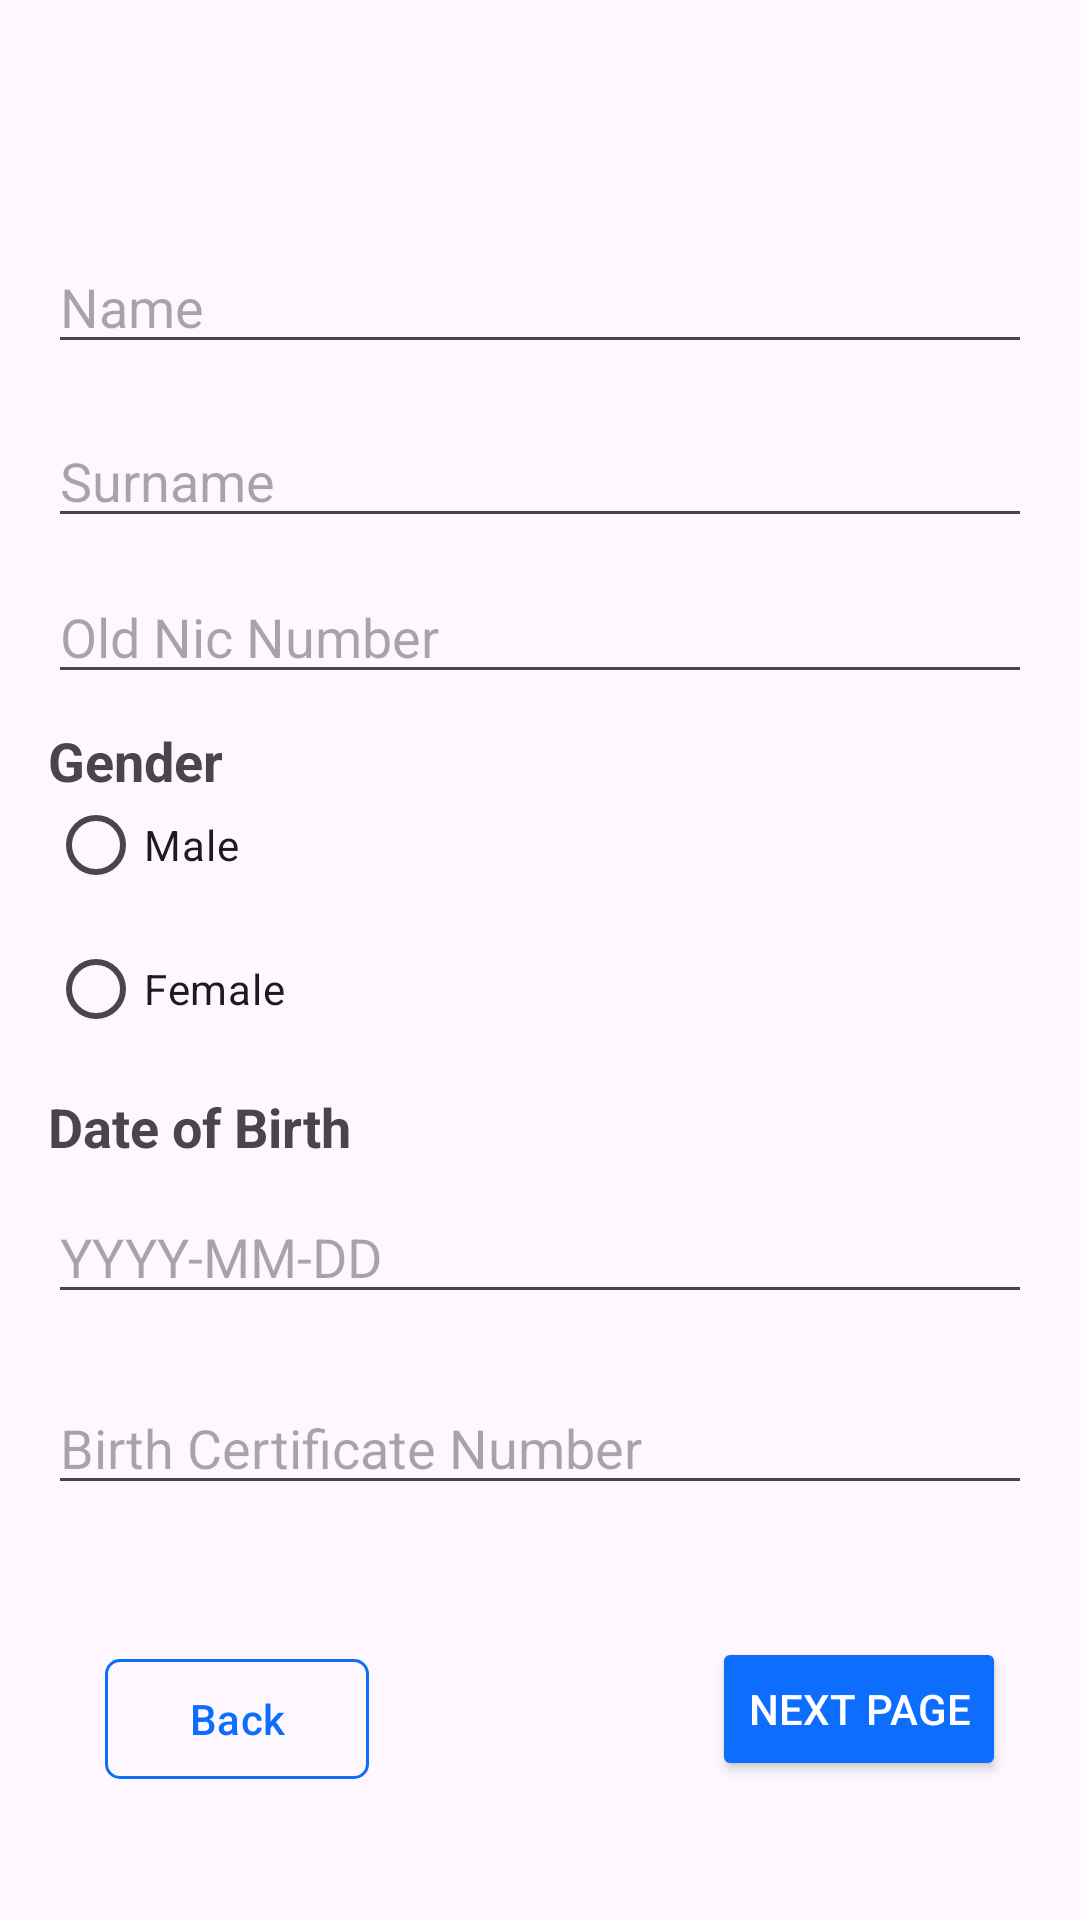

Write the Android layout XML for this screen, with the resource values it uses.
<!-- AndroidManifest.xml: application theme Theme.DigiLanka -->
<!-- res/layout/fragment_nic_first.xml -->
<?xml version="1.0" encoding="utf-8"?>
<androidx.constraintlayout.widget.ConstraintLayout
    xmlns:android="http://schemas.android.com/apk/res/android"
    xmlns:app="http://schemas.android.com/apk/res-auto"
    xmlns:tools="http://schemas.android.com/tools"
    android:layout_width="match_parent"
    android:layout_height="match_parent"
    android:orientation="vertical"
    android:padding="16dp">


    <EditText
        android:id="@+id/editName"
        android:layout_width="match_parent"
        android:layout_height="wrap_content"
        android:hint="Name"
        app:layout_constraintBottom_toBottomOf="parent"
        app:layout_constraintTop_toTopOf="parent"
        app:layout_constraintVertical_bias="0.113"
        tools:layout_editor_absoluteX="16dp" />

    <EditText
        android:id="@+id/editSurname"
        android:layout_width="match_parent"
        android:layout_height="wrap_content"
        android:hint="Surname"
        app:layout_constraintBottom_toBottomOf="parent"
        app:layout_constraintStart_toStartOf="parent"
        app:layout_constraintTop_toTopOf="parent"
        app:layout_constraintVertical_bias="0.215" />

    <EditText
        android:id="@+id/editOldNic"
        android:layout_width="match_parent"
        android:layout_height="wrap_content"
        android:hint="Old Nic Number"
        app:layout_constraintBottom_toBottomOf="parent"
        app:layout_constraintStart_toStartOf="parent"
        app:layout_constraintTop_toTopOf="parent"
        app:layout_constraintVertical_bias="0.307" />

    <TextView
        android:layout_width="wrap_content"
        android:layout_height="wrap_content"
        android:text="Gender"
        android:textSize="18sp"
        android:textStyle="bold"
        app:layout_constraintBottom_toBottomOf="parent"
        app:layout_constraintEnd_toEndOf="parent"
        app:layout_constraintHorizontal_bias="0.0"
        app:layout_constraintStart_toStartOf="parent"
        app:layout_constraintTop_toTopOf="parent"
        app:layout_constraintVertical_bias="0.386" />

    <RadioGroup
        android:id="@+id/radioGroupGender"
        android:layout_width="match_parent"
        android:layout_height="wrap_content"
        app:layout_constraintBottom_toBottomOf="parent"
        app:layout_constraintTop_toTopOf="parent"
        app:layout_constraintVertical_bias="0.472"
        tools:layout_editor_absoluteX="16dp">

        <RadioButton
            android:id="@+id/radioMale"
            android:text="Male" />

        <RadioButton
            android:id="@+id/radioFemale"
            android:text="Female" />
    </RadioGroup>

    <TextView
        android:id="@+id/textView2"
        android:layout_width="wrap_content"
        android:layout_height="wrap_content"
        android:text="Date of Birth"
        android:textSize="18sp"
        android:textStyle="bold"
        app:layout_constraintBottom_toBottomOf="parent"
        app:layout_constraintEnd_toEndOf="parent"
        app:layout_constraintHorizontal_bias="0.0"
        app:layout_constraintStart_toStartOf="parent"
        app:layout_constraintTop_toTopOf="parent"
        app:layout_constraintVertical_bias="0.595" />

    <EditText
        android:id="@+id/editDateOfBirth"
        android:layout_width="match_parent"
        android:layout_height="wrap_content"
        android:hint="YYYY-MM-DD"
        app:layout_constraintBottom_toBottomOf="parent"
        app:layout_constraintEnd_toEndOf="parent"
        app:layout_constraintHorizontal_bias="1.0"
        app:layout_constraintStart_toStartOf="parent"
        app:layout_constraintTop_toTopOf="parent"
        app:layout_constraintVertical_bias="0.672" />

    <EditText
        android:id="@+id/editBirthCertNumber"
        android:layout_width="match_parent"
        android:layout_height="wrap_content"
        android:hint="Birth Certificate Number"
        app:layout_constraintBottom_toBottomOf="parent"
        app:layout_constraintStart_toStartOf="parent"
        app:layout_constraintTop_toTopOf="parent"
        app:layout_constraintVertical_bias="0.784" />

    <com.google.android.material.button.MaterialButton
        android:id="@+id/backButton"
        android:layout_width="wrap_content"
        android:layout_height="wrap_content"
        android:backgroundTint="@android:color/transparent"
        android:text="Back"
        android:textColor="#0D6EFD"
        app:cornerRadius="5dp"
        app:layout_constraintBottom_toBottomOf="parent"
        app:layout_constraintEnd_toEndOf="parent"
        app:layout_constraintHorizontal_bias="0.079"
        app:layout_constraintStart_toStartOf="parent"
        app:layout_constraintTop_toTopOf="parent"
        app:layout_constraintVertical_bias="0.952"
        app:strokeColor="#0D6EFD"
        app:strokeWidth="1dp" />

    <Button
        android:id="@+id/buttonNext"
        android:layout_width="wrap_content"
        android:layout_height="wrap_content"
        android:layout_gravity="end"
        android:backgroundTint="#0D6EFD"
        android:foregroundTint="#0D6EFD"
        android:text="Next Page"
        android:textColor="@android:color/white"
        app:layout_constraintBottom_toBottomOf="parent"
        app:layout_constraintEnd_toEndOf="parent"
        app:layout_constraintHorizontal_bias="0.962"
        app:layout_constraintStart_toStartOf="parent"
        app:layout_constraintTop_toTopOf="parent"
        app:layout_constraintVertical_bias="0.946"
        tools:layout_editor_absoluteX="16dp"
        app:cornerRadius="5dp"
        />

</androidx.constraintlayout.widget.ConstraintLayout>
<!-- resources referenced by this layout -->
<resources>
  <style name="Theme.DigiLanka" parent="Base.Theme.DigiLanka" />
  <style name="Base.Theme.DigiLanka" parent="Theme.Material3.DayNight.NoActionBar">
          
          
      </style>
</resources>
